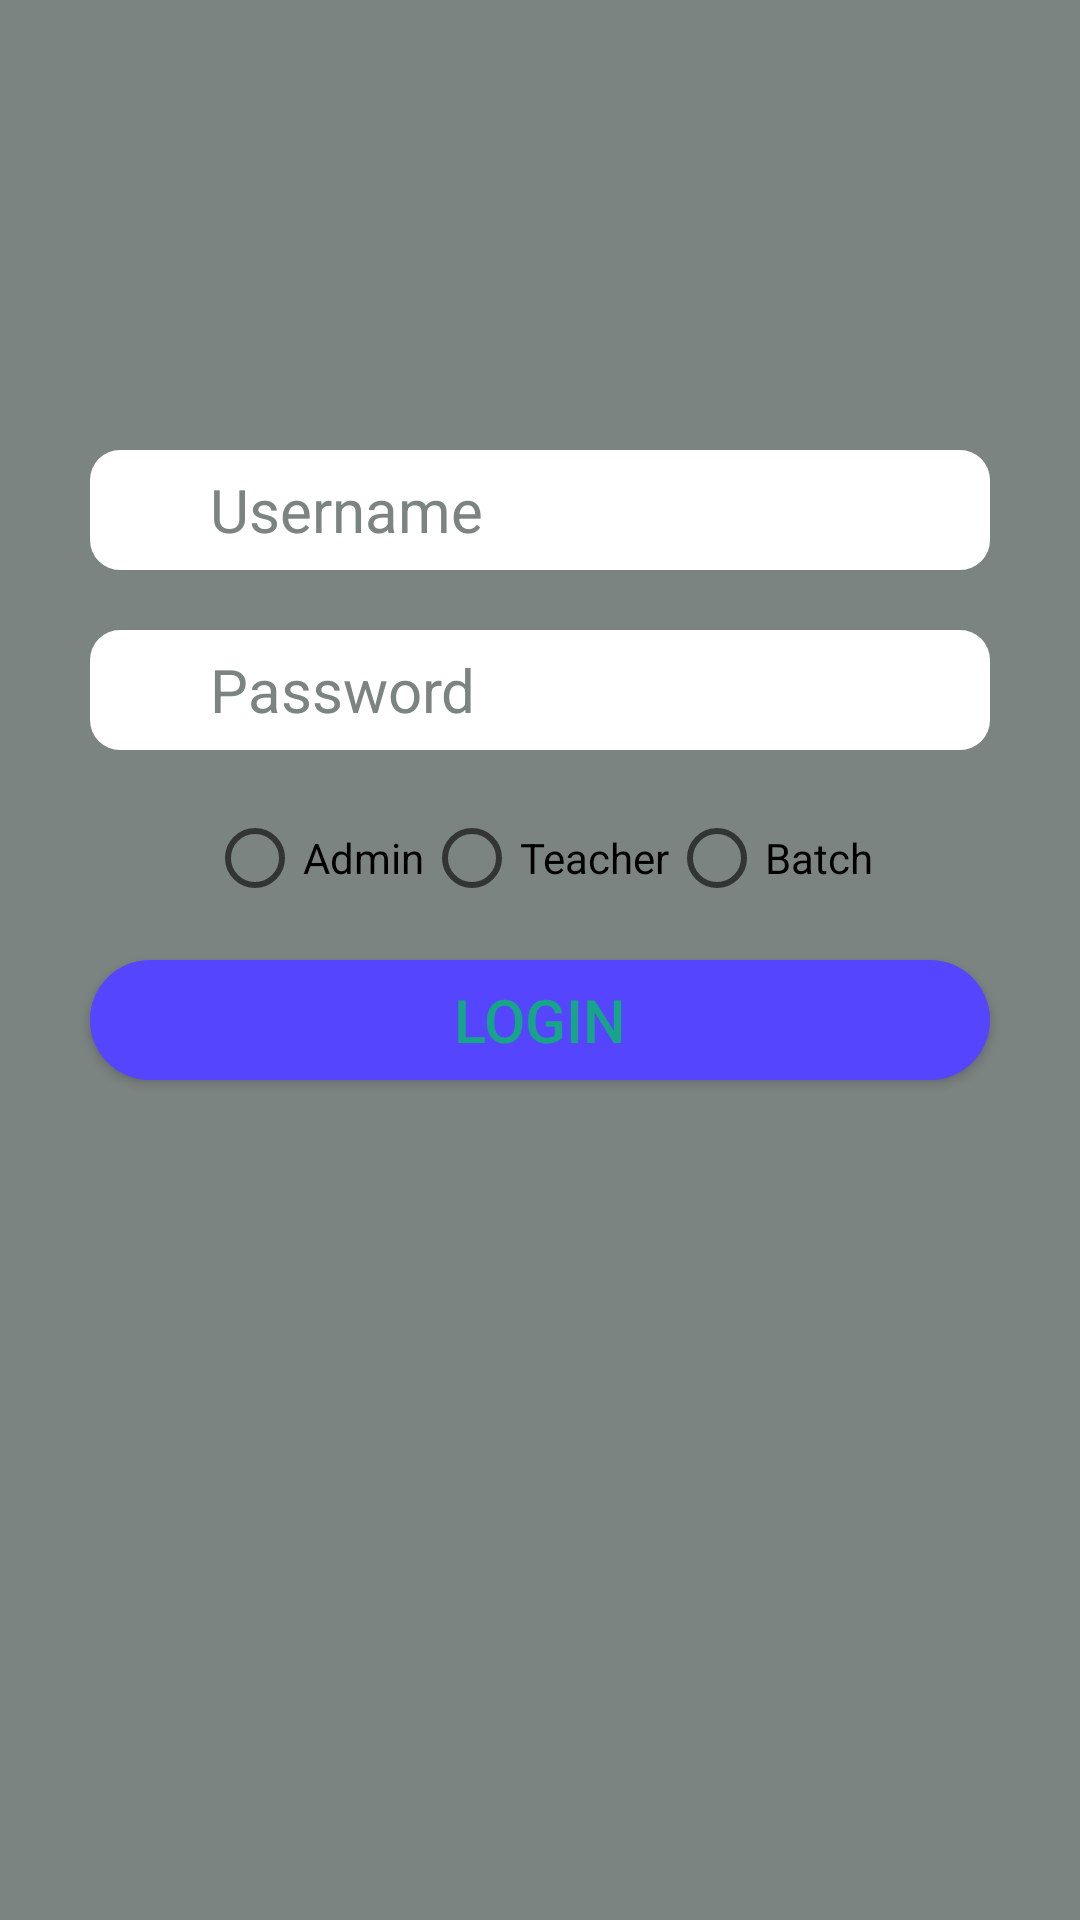

Here is an Android app screen rendered from its layout file. Give the layout XML and the strings, colors and styles it references.
<!-- AndroidManifest.xml: application theme AppTheme -->
<!-- res/layout/activity_login.xml -->
<?xml version="1.0" encoding="utf-8"?>
<RelativeLayout xmlns:android="http://schemas.android.com/apk/res/android"
    xmlns:tools="http://schemas.android.com/tools"
    android:id="@+id/activity_login"
    android:layout_width="match_parent"
    android:layout_height="match_parent"
    android:background="@color/colorGray"
    android:paddingBottom="@dimen/activity_vertical_margin"
    android:paddingLeft="@dimen/activity_horizontal_margin"
    android:paddingRight="@dimen/activity_horizontal_margin"
    android:paddingTop="@dimen/activity_vertical_margin"
    tools:context="com.example.rajatiit.admin_app.Login">

    <EditText
        android:id="@+id/username"
        android:background="@drawable/input_layout"
        android:layout_width="300dp"
        android:layout_height="40dp"
        android:layout_centerHorizontal="true"
        android:layout_marginTop="150dp"
        android:hint="@string/username_text"
        android:imeOptions="actionNext"
        android:cursorVisible="false"
        android:inputType="textPersonName"
        android:maxLines="1"
        android:paddingLeft="40dp"
        android:paddingRight="10dp"
        android:textColor="@color/black"
        android:textColorHint="@color/colorGray"
        android:textCursorDrawable="@null"
        android:textSize="20dp" />

    <EditText
        android:id="@+id/password"
        android:background="@drawable/input_layout"
        android:layout_width="300dp"
        android:layout_height="40dp"
        android:layout_below="@+id/username"
        android:layout_centerHorizontal="true"
        android:layout_marginTop="20dp"
        android:hint="@string/password_text"
        android:imeOptions="actionDone"
        android:inputType="textPassword"
        android:maxLines="1"
        android:paddingLeft="40dp"
        android:paddingRight="10dp"
        android:textColor="@color/black"
        android:textColorHint="@color/colorGray"
        android:textCursorDrawable="@null"
        android:textSize="20dp" />

    <RadioGroup xmlns:android="http://schemas.android.com/apk/res/android"
        android:layout_width="wrap_content"
        android:layout_height="wrap_content"
        android:layout_centerHorizontal="true"
        android:layout_below="@+id/password"
        android:layout_marginTop="20dp"
        android:orientation="horizontal">

        <RadioButton
            android:id="@+id/admin"
            android:layout_width="wrap_content"
            android:layout_height="wrap_content"
            android:text="@string/admin_text"
            android:onClick="selectUser" />

        <RadioButton
            android:id="@+id/teacher"
            android:layout_width="wrap_content"
            android:layout_height="wrap_content"
            android:text="@string/teacher_text"
            android:onClick="selectUser" />

        <RadioButton
            android:id="@+id/batch"
            android:layout_width="wrap_content"
            android:layout_height="wrap_content"
            android:text="@string/batch_text"
            android:onClick="selectUser" />

    </RadioGroup>

    <Button
        android:id="@+id/login"
        android:background="@drawable/button_layout"
        android:layout_width="300dp"
        android:layout_height="40dp"
        android:layout_centerHorizontal="true"
        android:layout_below="@+id/password"
        android:layout_marginTop="70dp"
        android:text="@string/login_text"
        android:textColor="@color/colorPrimaryDark"
        android:textSize="20dp" />

</RelativeLayout>
<!-- resources referenced by this layout -->
<resources>
  <color name="black">#000000</color>
  <color name="colorGray">#7C8482</color>
  <color name="colorPrimaryDark">#17A589</color>
  <!-- drawable button_layout (drawable) -->
  <?xml version="1.0" encoding="utf-8"?>
  <selector xmlns:android="http://schemas.android.com/apk/res/android">
  
      <item android:state_pressed="true">
          <shape xmlns:android="http://schemas.android.com/apk/res/android">
              <solid android:color="@color/colorPurple" />
              <corners android:radius="20dp" />
          </shape>
      </item>
  
      <item>
          <shape xmlns:android="http://schemas.android.com/apk/res/android">
              <solid android:color="@color/colorPurpleVariant" />
              <corners android:radius="20dp" />
          </shape>
      </item>
  
  </selector>
  <!-- drawable input_layout (drawable) -->
  <?xml version="1.0" encoding="utf-8"?>
  <selector xmlns:android="http://schemas.android.com/apk/res/android">
      <item>
          <shape xmlns:android="http://schemas.android.com/apk/res/android">
              <solid android:color="@color/white" />
              <corners android:radius="10dp" />
          </shape>
      </item>
  </selector>
  <string name="admin_text">Admin</string>
  <string name="batch_text">Batch</string>
  <string name="login_text">LOGIN</string>
  <string name="password_text">Password</string>
  <string name="teacher_text">Teacher</string>
  <string name="username_text">Username</string>
  <style name="AppTheme" parent="Theme.AppCompat.Light.DarkActionBar">
          
          <item name="colorPrimary">@color/colorPrimary</item>
          <item name="colorPrimaryDark">@color/colorPrimaryDark</item>
          <item name="colorAccent">@color/colorAccent</item>
      </style>
  <color name="colorPurple">#9945FF</color>
  <color name="colorPurpleVariant">#5545FF</color>
  <color name="white">#FFFFFF</color>
  <color name="colorPrimary">#138D75</color>
  <color name="colorAccent">#D4AC0D</color>
</resources>
